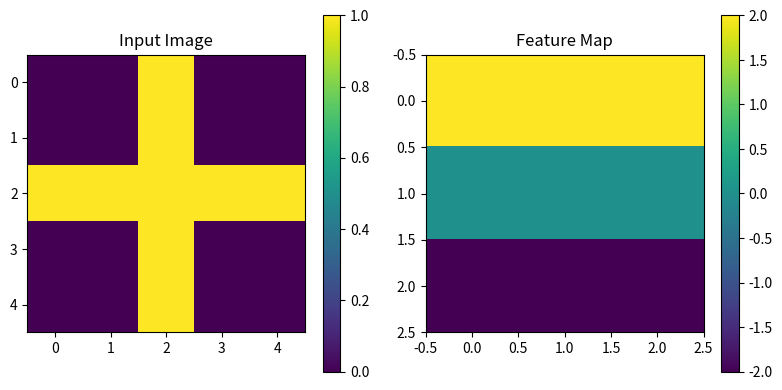
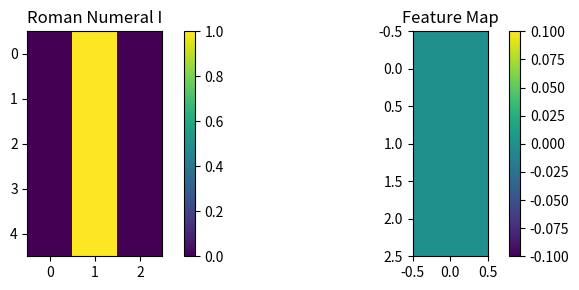
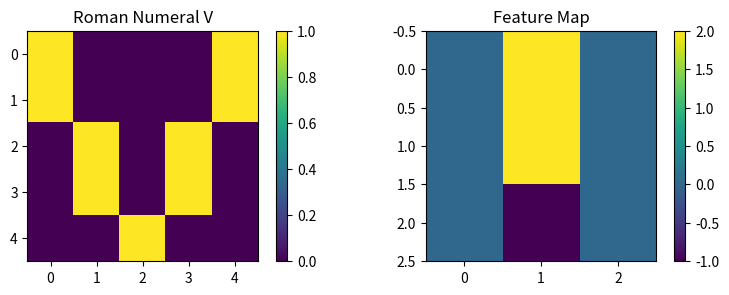
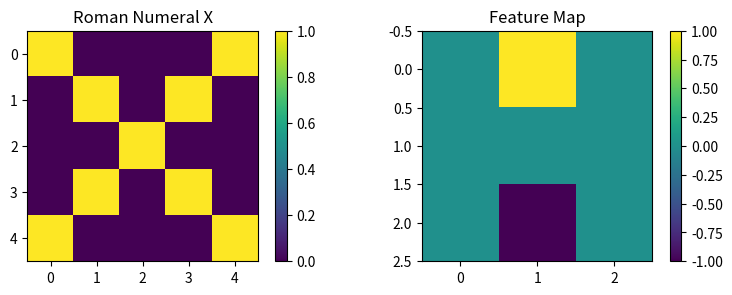

Write the Python code that produced these figures, in order.
import numpy as np
from scipy.signal import convolve2d
import matplotlib.pyplot as plt

# -------------------------
# Create the 5x5 image
# -------------------------
image = np.array([
    [0, 0, 1, 0, 0],
    [0, 0, 1, 0, 0],
    [1, 1, 1, 1, 1],
    [0, 0, 1, 0, 0],
    [0, 0, 1, 0, 0]
])

print("Image array:")
print(image)
print("Shape:", image.shape)


# -------------------------
# Create horizontal edge filter
# -------------------------
filter_kernel = np.array([
    [ 1,  1,  1],
    [ 0,  0,  0],
    [-1, -1, -1]
])

print("\nFilter:")
print(filter_kernel)


# -------------------------
# Apply convolution
# -------------------------
feature_map = convolve2d(image, filter_kernel, mode='valid')

print("\nFeature Map:")
print(feature_map)
print("Feature map shape:", feature_map.shape)


# -------------------------
# Visualize input + feature map
# -------------------------
plt.figure(figsize=(8,4))

plt.subplot(1,2,1)
plt.title("Input Image")
plt.imshow(image)
plt.colorbar()

plt.subplot(1,2,2)
plt.title("Feature Map")
plt.imshow(feature_map)
plt.colorbar()

plt.tight_layout()
plt.show()


# -------------------------
# Roman numeral examples
# -------------------------
numerals = {

    "I": np.array([
        [0,1,0],
        [0,1,0],
        [0,1,0],
        [0,1,0],
        [0,1,0]
    ]),

    "V": np.array([
        [1,0,0,0,1],
        [1,0,0,0,1],
        [0,1,0,1,0],
        [0,1,0,1,0],
        [0,0,1,0,0]
    ]),

    "X": np.array([
        [1,0,0,0,1],
        [0,1,0,1,0],
        [0,0,1,0,0],
        [0,1,0,1,0],
        [1,0,0,0,1]
    ])
}


# -------------------------
# Apply filter to numerals
# -------------------------
for name, img in numerals.items():

    fmap = convolve2d(img, filter_kernel, mode='valid')

    plt.figure(figsize=(8,3))

    plt.subplot(1,2,1)
    plt.title(f"Roman Numeral {name}")
    plt.imshow(img)
    plt.colorbar()

    plt.subplot(1,2,2)
    plt.title("Feature Map")
    plt.imshow(fmap)
    plt.colorbar()

    plt.tight_layout()
    plt.show()

    # Sample Output:
    # Image array:
    # [[0 0 1 0 0]
    #  [0 0 1 0 0]
    #  [1 1 1 1 1]
    #  [0 0 1 0 0]
    #  [0 0 1 0 0]]
    # Shape: (5, 5)
    #
    # Filter:
    # [[ 1  1  1]
    #  [ 0  0  0]
    #  [-1 -1 -1]]
    #
    # Feature Map:
    # [[ 0  1  0]
    #  [-3 -2 -3]
    #  [ 0  1  0]]
    # Feature map shape: (3, 3)
